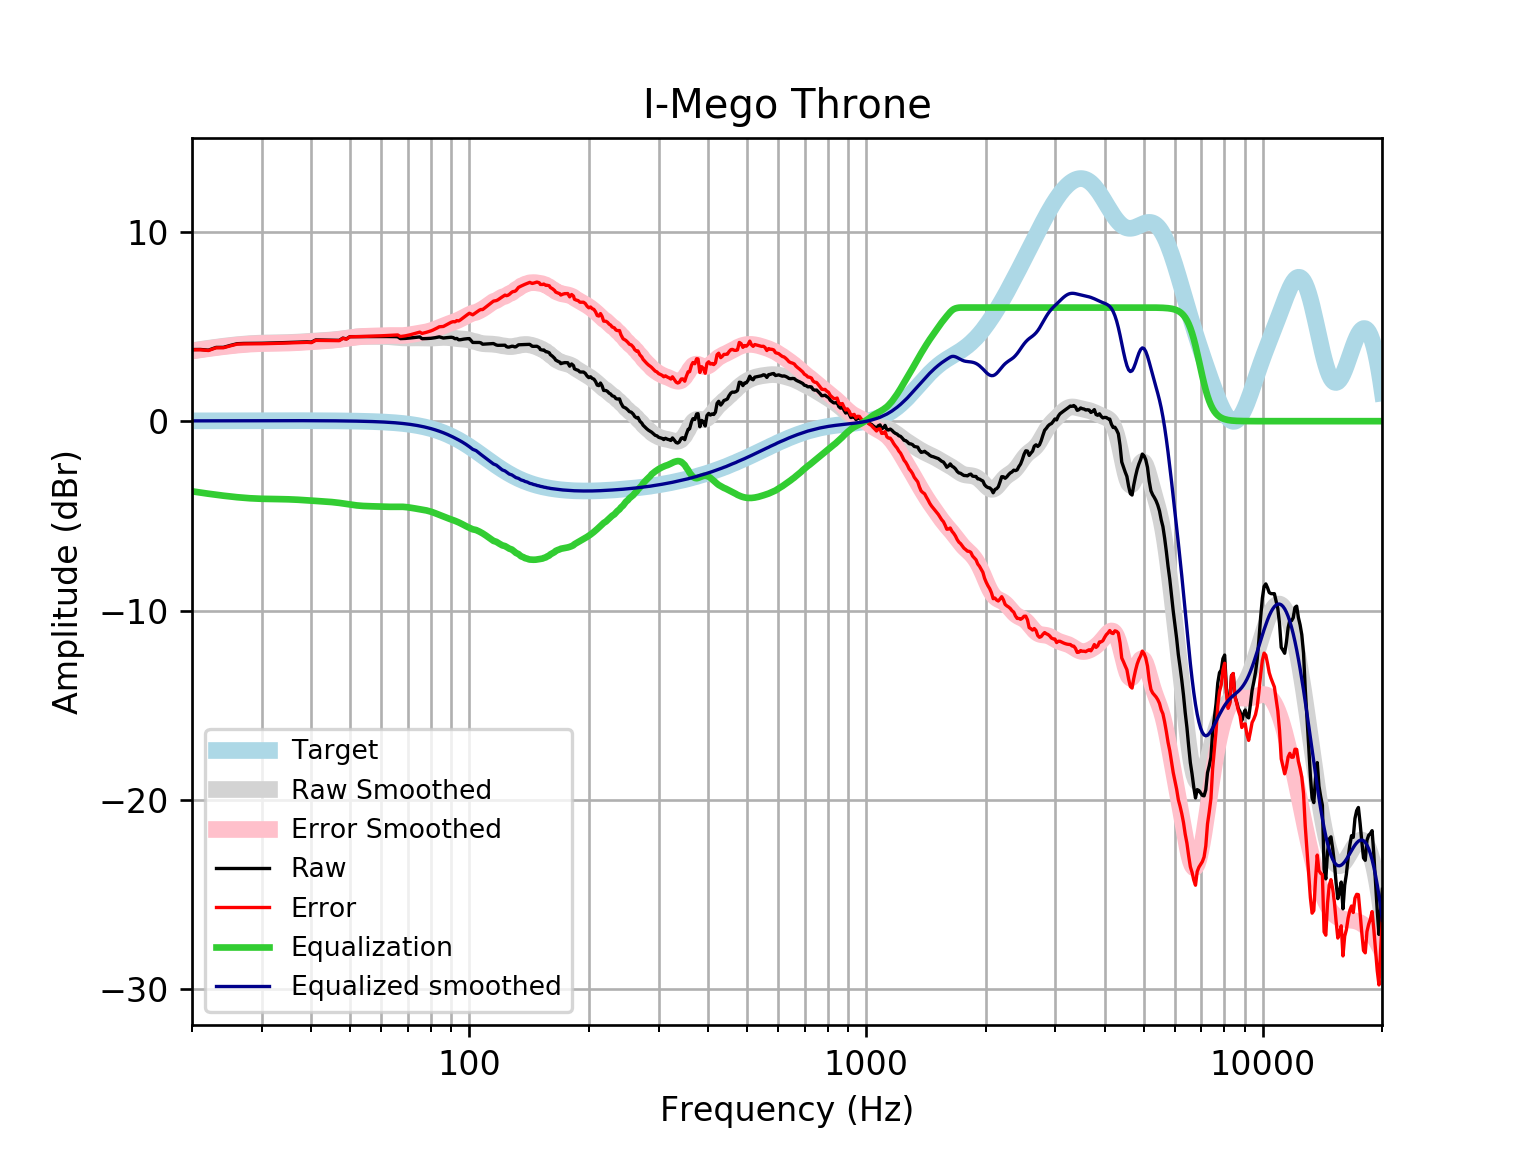

The file beside this chart, header and first rows:
frequency, raw, error, smoothed, error_smoothed, equalization, equalized_raw, equalized_smoothed, target
20, 3.782, 3.766, 3.72, 3.703, -3.703, 0.07883, 0.01646, 0.01648
21, 3.786, 3.768, 3.787, 3.77, -3.77, 0.01619, 0.01765, 0.01765
22, 3.749, 3.731, 3.849, 3.83, -3.83, -0.08107, 0.01877, 0.01876
23, 3.894, 3.874, 3.905, 3.885, -3.885, 0.008293, 0.01984, 0.01983
24, 3.897, 3.876, 3.955, 3.934, -3.934, -0.03735, 0.02085, 0.02084
25, 4, 3.978, 4, 3.978, -3.978, 0.02245, 0.02181, 0.02179
26, 4.091, 4.068, 4.038, 4.015, -4.015, 0.07565, 0.02271, 0.02269
27, 4.104, 4.081, 4.069, 4.046, -4.046, 0.05827, 0.02355, 0.02353
28, 4.106, 4.081, 4.094, 4.07, -4.07, 0.03596, 0.02433, 0.02431
29, 4.109, 4.083, 4.112, 4.087, -4.087, 0.02159, 0.02504, 0.02502
30, 4.113, 4.088, 4.124, 4.098, -4.098, 0.01493, 0.02567, 0.02566
31, 4.12, 4.094, 4.132, 4.105, -4.105, 0.01459, 0.02623, 0.02622
32, 4.128, 4.101, 4.137, 4.11, -4.11, 0.0182, 0.02668, 0.02668
33, 4.137, 4.11, 4.141, 4.114, -4.114, 0.02318, 0.02704, 0.02704
34, 4.146, 4.119, 4.146, 4.119, -4.119, 0.02748, 0.02728, 0.02728
35, 4.156, 4.128, 4.153, 4.126, -4.126, 0.02978, 0.0274, 0.0274
36, 4.165, 4.138, 4.163, 4.136, -4.136, 0.02942, 0.02739, 0.02739
37, 4.174, 4.147, 4.176, 4.148, -4.148, 0.02605, 0.02723, 0.02723
38, 4.182, 4.155, 4.19, 4.163, -4.163, 0.01937, 0.02691, 0.02692
39, 4.188, 4.161, 4.205, 4.179, -4.179, 0.009242, 0.02643, 0.02644
40, 4.173, 4.147, 4.22, 4.195, -4.195, -0.02178, 0.02578, 0.02579
41, 4.29, 4.265, 4.235, 4.21, -4.21, 0.08044, 0.02495, 0.02496
42, 4.287, 4.263, 4.248, 4.224, -4.224, 0.06269, 0.02393, 0.02393
43, 4.282, 4.259, 4.261, 4.238, -4.238, 0.04387, 0.02272, 0.02272
44, 4.277, 4.256, 4.274, 4.253, -4.253, 0.02411, 0.0213, 0.0213
45, 4.273, 4.253, 4.29, 4.27, -4.27, 0.002853, 0.01968, 0.01967
46, 4.269, 4.252, 4.308, 4.29, -4.29, -0.02081, 0.01785, 0.01783
47, 4.267, 4.251, 4.33, 4.314, -4.314, -0.04753, 0.01579, 0.01577
48, 4.385, 4.372, 4.355, 4.342, -4.342, 0.04365, 0.0135, 0.01347
49, 4.343, 4.332, 4.382, 4.371, -4.371, -0.02749, 0.01097, 0.01094
50, 4.463, 4.454, 4.408, 4.399, -4.399, 0.06321, 0.008186, 0.008144
51, 4.462, 4.457, 4.431, 4.425, -4.425, 0.03663, 0.005126, 0.00508
52, 4.463, 4.461, 4.449, 4.447, -4.447, 0.01533, 0.001774, 0.001724
53, 4.464, 4.466, 4.462, 4.464, -4.464, -8.960515619094167e-05, -0.001894, -0.001946
54, 4.465, 4.471, 4.47, 4.476, -4.476, -0.01035, -0.005905, -0.005958
55, 4.467, 4.477, 4.473, 4.484, -4.484, -0.0171, -0.01029, -0.01034
56, 4.467, 4.482, 4.474, 4.489, -4.489, -0.0222, -0.01508, -0.01514
57, 4.467, 4.488, 4.474, 4.495, -4.495, -0.02709, -0.02033, -0.02038
58, 4.468, 4.494, 4.474, 4.5, -4.5, -0.03241, -0.02607, -0.02611
59, 4.468, 4.5, 4.474, 4.506, -4.506, -0.0381, -0.03234, -0.03238
60, 4.468, 4.508, 4.473, 4.512, -4.512, -0.04366, -0.03921, -0.03925
61, 4.469, 4.516, 4.471, 4.518, -4.518, -0.04851, -0.04672, -0.04675
62, 4.469, 4.524, 4.466, 4.521, -4.521, -0.0522, -0.05494, -0.05496
63, 4.468, 4.532, 4.458, 4.522, -4.522, -0.05459, -0.06392, -0.06393
64, 4.465, 4.539, 4.447, 4.521, -4.521, -0.05578, -0.07372, -0.07373
65, 4.463, 4.548, 4.434, 4.519, -4.519, -0.05521, -0.0844, -0.08441
66, 4.456, 4.552, 4.42, 4.516, -4.516, -0.06059, -0.09604, -0.09603
67, 4.359, 4.468, 4.408, 4.517, -4.517, -0.1574, -0.1087, -0.1087
68, 4.362, 4.485, 4.399, 4.521, -4.521, -0.1592, -0.1224, -0.1224
69, 4.369, 4.506, 4.394, 4.531, -4.531, -0.1624, -0.1372, -0.1372
70, 4.379, 4.533, 4.393, 4.546, -4.546, -0.167, -0.1533, -0.1533
71, 4.393, 4.563, 4.395, 4.565, -4.565, -0.1725, -0.1706, -0.1706
72, 4.408, 4.597, 4.397, 4.586, -4.586, -0.1784, -0.1892, -0.1892
73, 4.423, 4.633, 4.399, 4.608, -4.608, -0.1845, -0.2092, -0.2092
74, 4.437, 4.668, 4.398, 4.629, -4.629, -0.1915, -0.2306, -0.2305
75, 4.448, 4.701, 4.395, 4.649, -4.649, -0.2006, -0.2535, -0.2534
76, 4.355, 4.632, 4.39, 4.668, -4.668, -0.3137, -0.2778, -0.2778
77, 4.357, 4.66, 4.386, 4.69, -4.69, -0.3329, -0.3037, -0.3037
78, 4.362, 4.693, 4.383, 4.714, -4.714, -0.3518, -0.3312, -0.3312
79, 4.367, 4.727, 4.383, 4.743, -4.743, -0.3761, -0.3604, -0.3603
... 553 more rows
